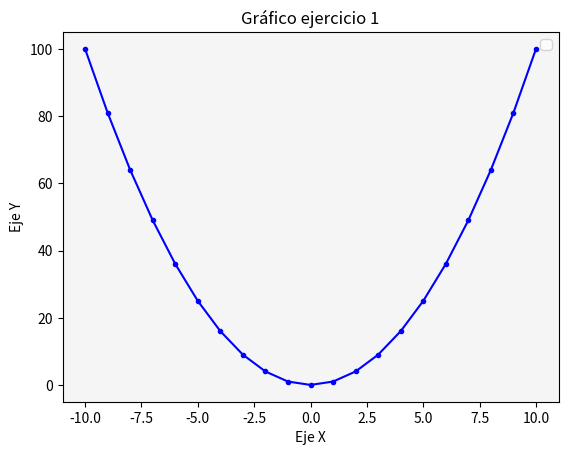

Python code for this plot:
# Matplotlib [Python]
# Ejercicios de práctica

# Autor: Inove Coding School
# Version: 2.0

# IMPORTANTE: NO borrar los comentarios
# que aparecen en verde con el hashtag "#"

# Ejercicios de matplotlib
import numpy as np
import matplotlib.pyplot as plt


if __name__ == '__main__':
    print("Bienvenidos a otra clase de Inove con Python")
    print("Line Plot")

    # NOTA: aproveche los ejemplos de "line_plot" de clase

    # Se desea graficar los valores de "x" e "y" en un gráfico de línea
    # A continuación los datos ya disponibles de "x" e "y" para que utilice:
    x = list(range(-10, 11, 1))

    # Bucle que completa y calcula todos los valores de "y"
    y = []
    for i in x:
        y.append(i**2)

    # Alumno: Crear una "figura" y crear un "ax" con add_subplot
    # Graficar el "line plot" de "y" en función de "x"

    # Alumno: Colocar la leyenda y el label con el nombre de la función
    # Darle color a la línea a su elección

    # Crear acá su gráfico

    fig = plt.figure()
    ax = fig.add_subplot()

    ax.plot(x,y,color = "b", marker = ".")
    ax.set_facecolor("whitesmoke")
    ax.set_title("Gráfico ejercicio 1")
    ax.set_ylabel("Eje Y")
    ax.set_xlabel("Eje X")
    ax.legend()
    plt.show()


    print("terminamos")
